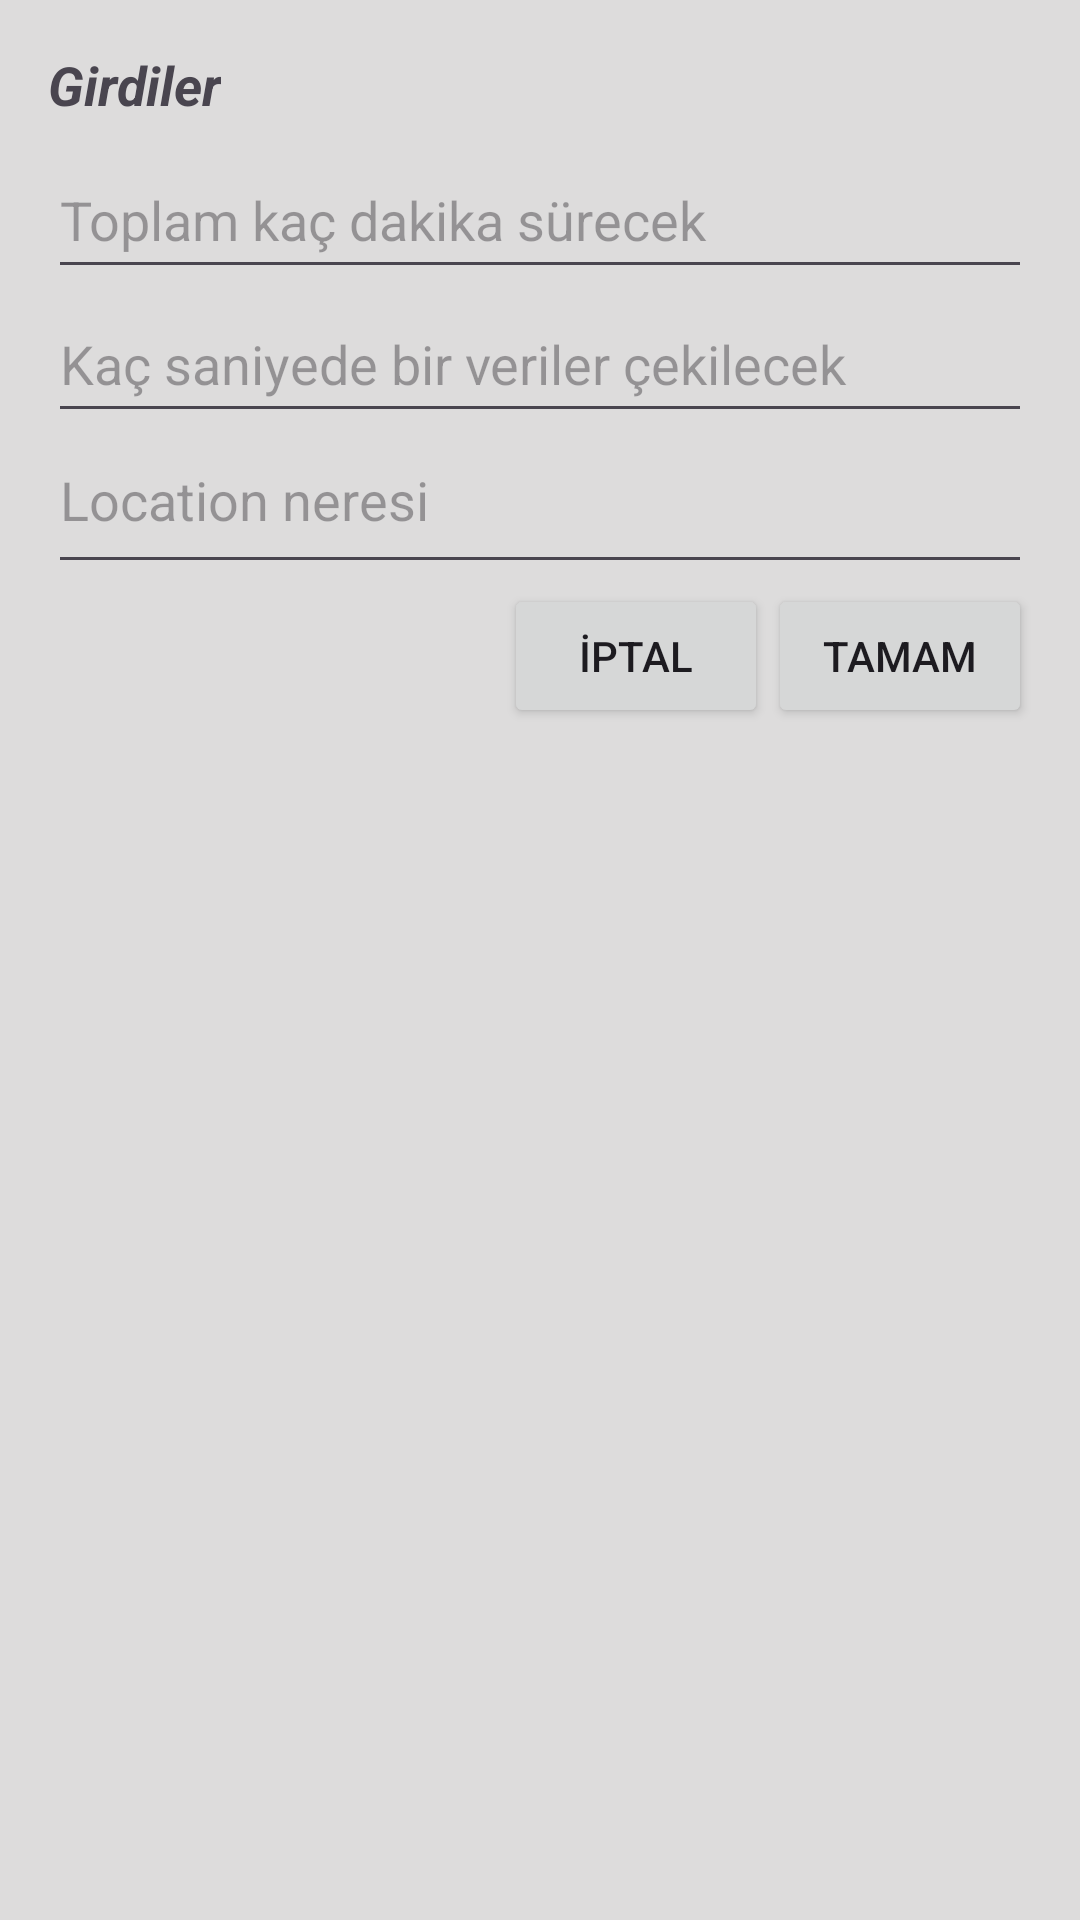

This screen was rendered from an Android layout file. Write that file and the resources it references.
<!-- AndroidManifest.xml: application theme Theme.WifiAnalyzerProject -->
<!-- res/layout/main_menu_alert_dialog.xml -->
<?xml version="1.0" encoding="utf-8"?>
<LinearLayout xmlns:android="http://schemas.android.com/apk/res/android"
    android:layout_width="match_parent"
    android:layout_height="wrap_content"
    android:background="#DDDCDC"
    android:orientation="vertical"
    android:padding="16dp">

    <TextView
        android:layout_width="wrap_content"
        android:layout_height="wrap_content"
        android:paddingBottom="8dp"
        android:text="Girdiler"
        android:textSize="18sp"
        android:textStyle="bold|italic" />

    <EditText
        android:id="@+id/etDuration"
        android:layout_width="match_parent"
        android:layout_height="wrap_content"
        android:hint="Toplam kaç dakika sürecek"
        android:inputType="number"
        android:minHeight="48dp"
        android:paddingBottom="8dp" />

    <EditText
        android:id="@+id/etInterval"
        android:layout_width="match_parent"
        android:layout_height="wrap_content"
        android:hint="Kaç saniyede bir veriler çekilecek"
        android:inputType="number"
        android:minHeight="48dp"
        android:paddingBottom="8dp" />

    <EditText
        android:id="@+id/etLocation"
        android:layout_width="match_parent"
        android:layout_height="wrap_content"
        android:hint="Location neresi"
        android:paddingBottom="16dp" />

    <LinearLayout
        android:layout_width="match_parent"
        android:layout_height="wrap_content"
        android:gravity="end"
        android:orientation="horizontal">

        <Button
            android:id="@+id/btnCancel"
            android:layout_width="wrap_content"
            android:layout_height="wrap_content"
            android:insetRight="10dp"
            android:text="İptal" />

        <Button
            android:id="@+id/btnOk"
            android:layout_width="wrap_content"
            android:layout_height="wrap_content"
            android:text="Tamam" />
    </LinearLayout>

</LinearLayout>
<!-- resources referenced by this layout -->
<resources>
  <style name="Theme.WifiAnalyzerProject" parent="Base.Theme.WifiAnalyzerProject" />
  <style name="Base.Theme.WifiAnalyzerProject" parent="Theme.Material3.DayNight.NoActionBar">
          
          
      <item name="colorPrimaryDark">#FF5B4D</item>
  
      </style>
</resources>
